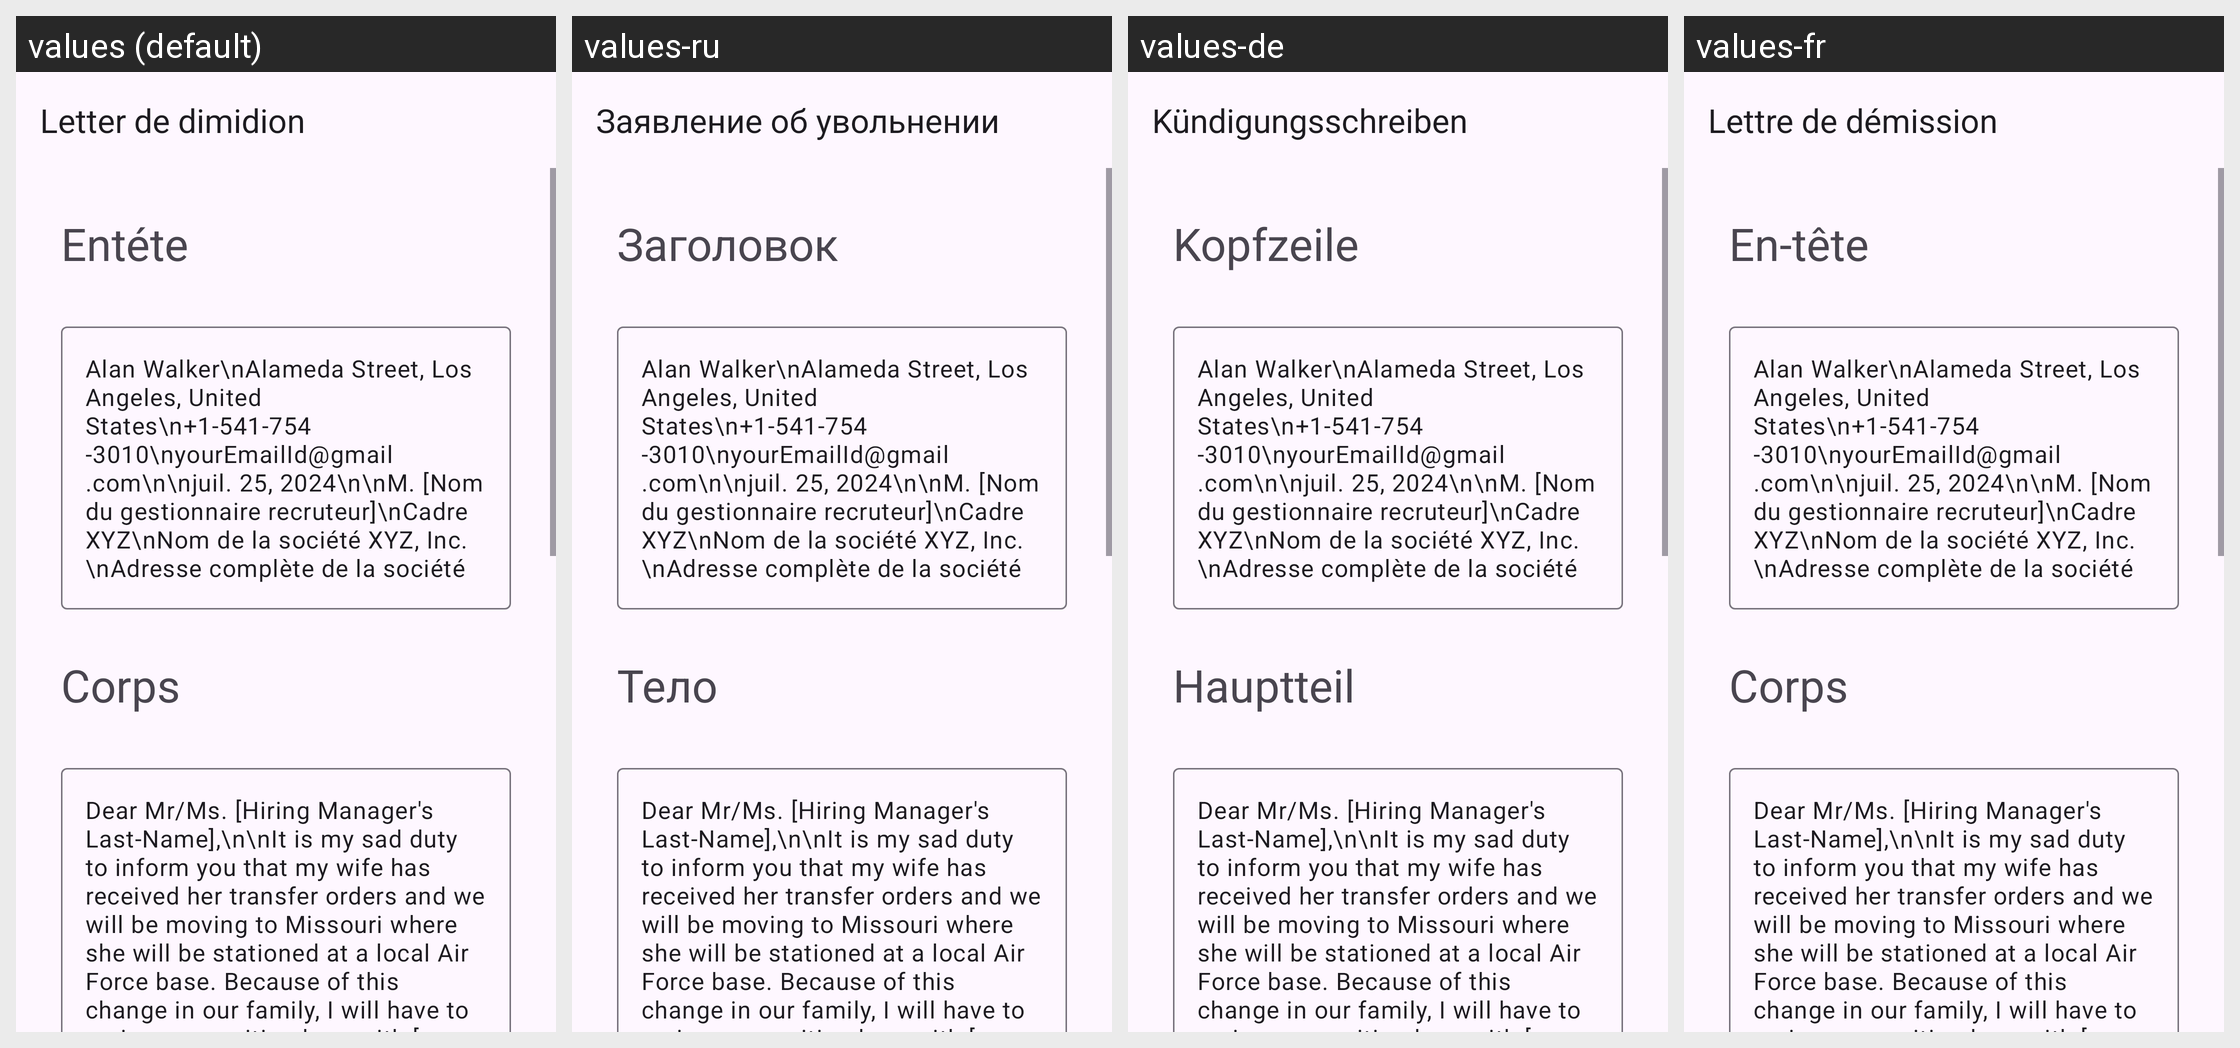

Strings drawn on this Android screen and how each of the app's shown locales translates them:
Android screen res/layout/activity_sample1_immediate_resignation.xml rendered under 4 locales, left to right: values (default), values-ru, values-de, values-fr. Device: Nexus 5 (rendered at 1080×1920; each locale shown at half size, 540×960, under a caption strip naming it); theme Theme.App_creat_profesionell_cv.
Other locales in the repository, not shown: values-en, values-it.
Strings drawn on this screen, with the default value and each locale's value (text and hints the layout hard-codes, and strings that could not be matched under every locale, appear in the picture but are not listed):

Letter_de_dimidion
  values: Letter de dimidion
  values-ru: Заявление об увольнении
  values-de: Kündigungsschreiben
  values-fr: Lettre de démission

ent_te
  values: Entéte
  values-ru: Заголовок
  values-de: Kopfzeile
  values-fr: En-tête

corps
  values: Corps
  values-ru: Тело
  values-de: Hauptteil
  values-fr: Corps
